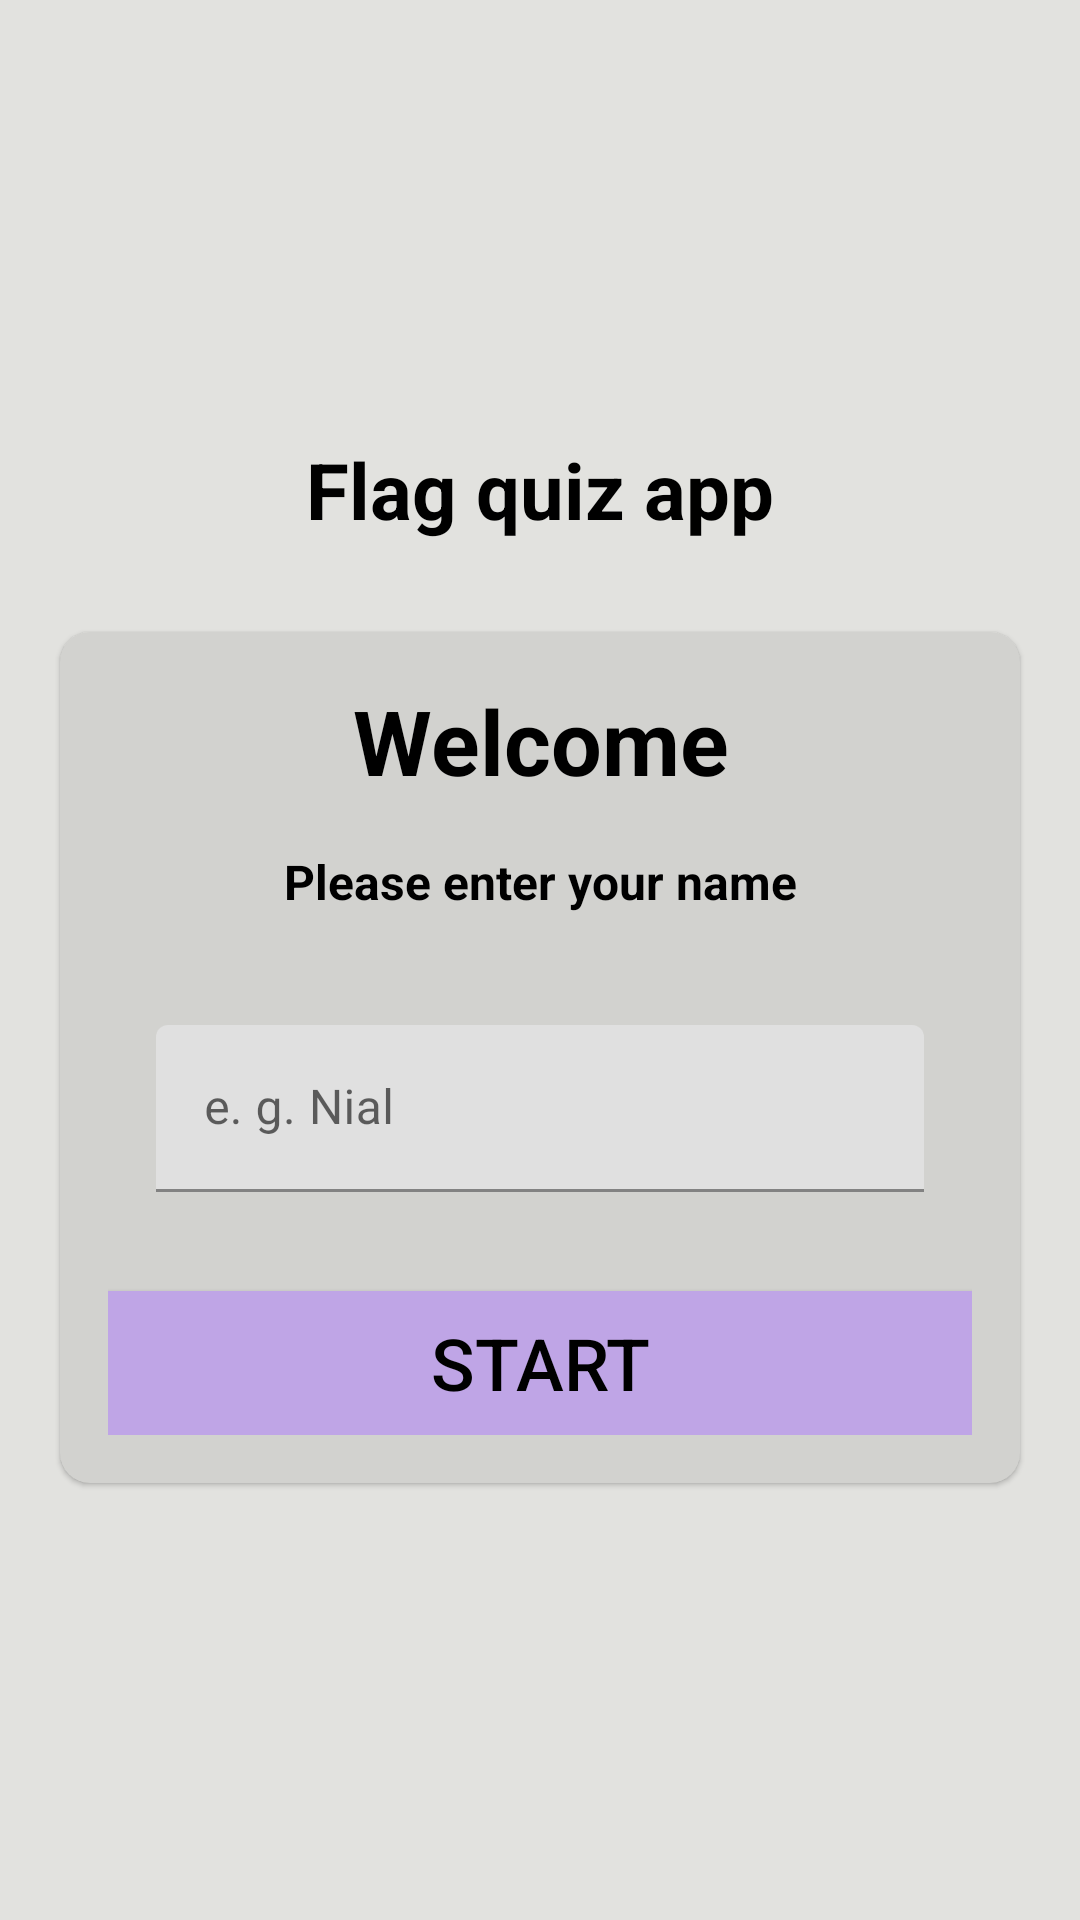

The Android layout XML behind this screen, and the referenced resources:
<!-- AndroidManifest.xml: application theme Theme.MaterialComponents.DayNight.NoActionBar -->
<!-- res/layout/activity_main.xml -->
<?xml version="1.0" encoding="utf-8"?>
<LinearLayout xmlns:android="http://schemas.android.com/apk/res/android"
    xmlns:app="http://schemas.android.com/apk/res-auto"
    xmlns:tools="http://schemas.android.com/tools"
    android:layout_width="match_parent"
    android:layout_height="match_parent"
    android:background="@color/mainBackground"
    android:orientation="vertical"
    android:gravity="center"
    tools:context=".MainActivity">

    <TextView
        android:layout_width="match_parent"
        android:layout_height="wrap_content"
        android:text="@string/flag_quiz_app"
        android:textSize="26sp"
        android:textStyle="bold"
        android:gravity="center"
        android:layout_marginBottom="30dp"
        android:textColor="@color/black"
        />
    <com.google.android.material.card.MaterialCardView
        android:layout_width="match_parent"
        android:layout_height="wrap_content"
        android:layout_marginStart="20dp"
        android:layout_marginEnd="20dp"
        app:cardCornerRadius="10dp"
        app:cardBackgroundColor="@color/cardBackground"
        >
        <LinearLayout
            android:layout_width="match_parent"
            android:layout_height="wrap_content"
            android:layout_margin="16dp"
            android:orientation="vertical">

            <TextView
                android:layout_width="match_parent"
                android:layout_height="wrap_content"
                android:text="@string/welcome"
                android:textSize="30sp"
                android:textStyle="bold"
                android:gravity="center"
                android:textColor="@color/black"
                />

            <TextView
                android:layout_width="match_parent"
                android:layout_height="wrap_content"
                android:text="@string/please_enter_your_name"
                android:textSize="16sp"
                android:layout_marginTop="16dp"
                android:textStyle="bold"
                android:gravity="center"
                android:textColor="@color/black"
                />

            <com.google.android.material.textfield.TextInputLayout
                android:layout_width="match_parent"
                android:layout_height="wrap_content"
                android:layout_marginTop="20dp"
                style="@style/Widget.Material3.TextInputEditText.OutlinedBox">

                <androidx.appcompat.widget.AppCompatEditText
                    android:id="@+id/etName"
                    android:layout_width="match_parent"
                    android:layout_height="wrap_content"
                    android:hint="@string/e_g_nial"
                    android:inputType="textCapWords"
                    android:textColor="@color/black"
                    android:textColorHint="#7A8089" />

            </com.google.android.material.textfield.TextInputLayout>

            <Button
                android:id="@+id/startBtn"
                android:layout_width="match_parent"
                android:layout_height="wrap_content"
                android:layout_marginTop="16dp"
                android:background="@color/buttonBackground"
                android:text="@string/start"
                android:textColor="@color/black"
                android:textSize="24sp" />

        </LinearLayout>
    </com.google.android.material.card.MaterialCardView>

</LinearLayout>
<!-- resources referenced by this layout -->
<resources>
  <color name="black">#FF000000</color>
  <color name="buttonBackground">#BFA5E6</color>
  <color name="cardBackground">#D2D2CF</color>
  <color name="mainBackground">#E2E2DF</color>
  <string name="e_g_nial">e. g. Nial</string>
  <string name="flag_quiz_app">Flag quiz app</string>
  <string name="please_enter_your_name">Please enter your name</string>
  <string name="start">start</string>
  <string name="welcome">Welcome</string>
</resources>
